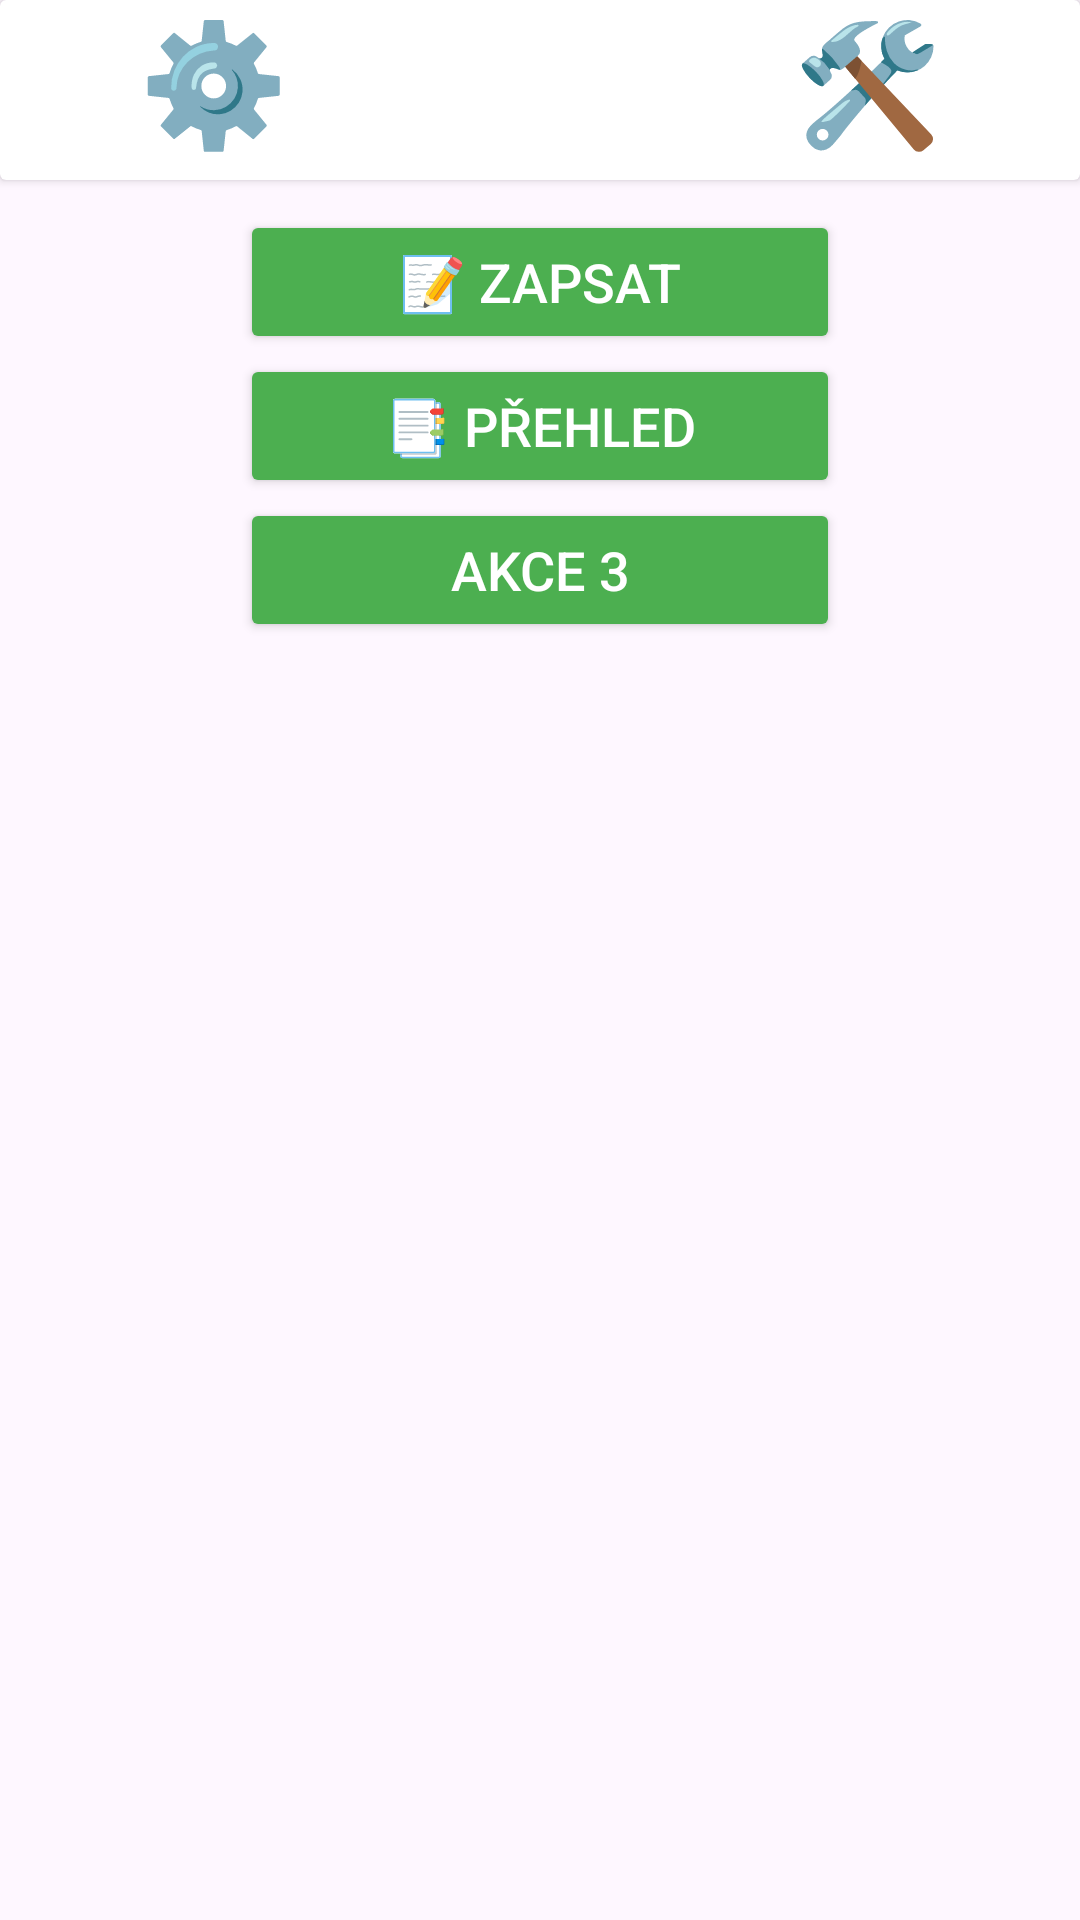

Reconstruct the res/layout file that produces this screen, plus the resources it refers to.
<!-- AndroidManifest.xml: application theme Theme.MyApplication -->
<!-- res/layout/fragment_poruchy.xml -->
<LinearLayout xmlns:android="http://schemas.android.com/apk/res/android"
    android:layout_width="match_parent"
    android:layout_height="match_parent"
    android:orientation="vertical"
    android:layout_marginTop="00dp"
    android:gravity="center|top">
    <androidx.cardview.widget.CardView
        android:layout_width="match_parent"
        android:layout_height="wrap_content"
        android:layout_marginBottom="10dp"
        android:background="@drawable/nadpis_pozadi">

        <TextView
            android:layout_width="match_parent"
            android:layout_height="60dp"
            android:text="⚙️ Poruchy 🛠"
            android:textAlignment="center"
            android:textColor="@color/white"
            android:textSize="40sp"
            android:textStyle="bold" />
    </androidx.cardview.widget.CardView>

    <Button
        android:id="@+id/btn1"
        android:layout_width="200dp"
        android:layout_height="wrap_content"
        android:backgroundTint="#4CAF50"
        android:textColor="@android:color/white"
        android:text="📝 Zapsat"
        android:textSize="18sp"/>

    <Button
        android:id="@+id/btn2"
        android:layout_width="200dp"
        android:layout_height="wrap_content"
        android:backgroundTint="#4CAF50"
        android:textColor="@android:color/white"
        android:text="📑 Přehled"
        android:textSize="18sp"/>

    <Button
        android:id="@+id/btn3"
        android:layout_width="200dp"
        android:layout_height="wrap_content"
        android:backgroundTint="#4CAF50"
        android:textColor="@android:color/white"
        android:text="Akce 3"
        android:textSize="18sp"/>
    <ImageView
        android:id="@+id/swipeHint"
        android:layout_width="100dp"
        android:layout_height="50dp"
        android:src="@drawable/swipe"
        android:layout_marginTop="30dp"/>
</LinearLayout>
<!-- resources referenced by this layout -->
<resources>
  <color name="white">#FFFFFFFF</color>
  <!-- drawable nadpis_pozadi (drawable) -->
  <?xml version="1.0" encoding="utf-8"?>
  <layer-list xmlns:android="http://schemas.android.com/apk/res/android">
      <item>
          <shape android:shape="line">
              <gradient
                  android:angle="45"
                  android:centerColor="#E2E0E0"
                  android:endColor="#494949"
                  android:startColor="#494949"
                  android:type="radial" />
              <corners android:radius="16dp" />
          </shape>
      </item>
  </layer-list>
  <style name="Theme.MyApplication" parent="Base.Theme.MyApplication" />
  <style name="Base.Theme.MyApplication" parent="Theme.Material3.DayNight.NoActionBar">
          <item name="android:textColor">@color/text_color</item>
  
          
          
      </style>
  <color name="text_color">#000000</color>
</resources>
